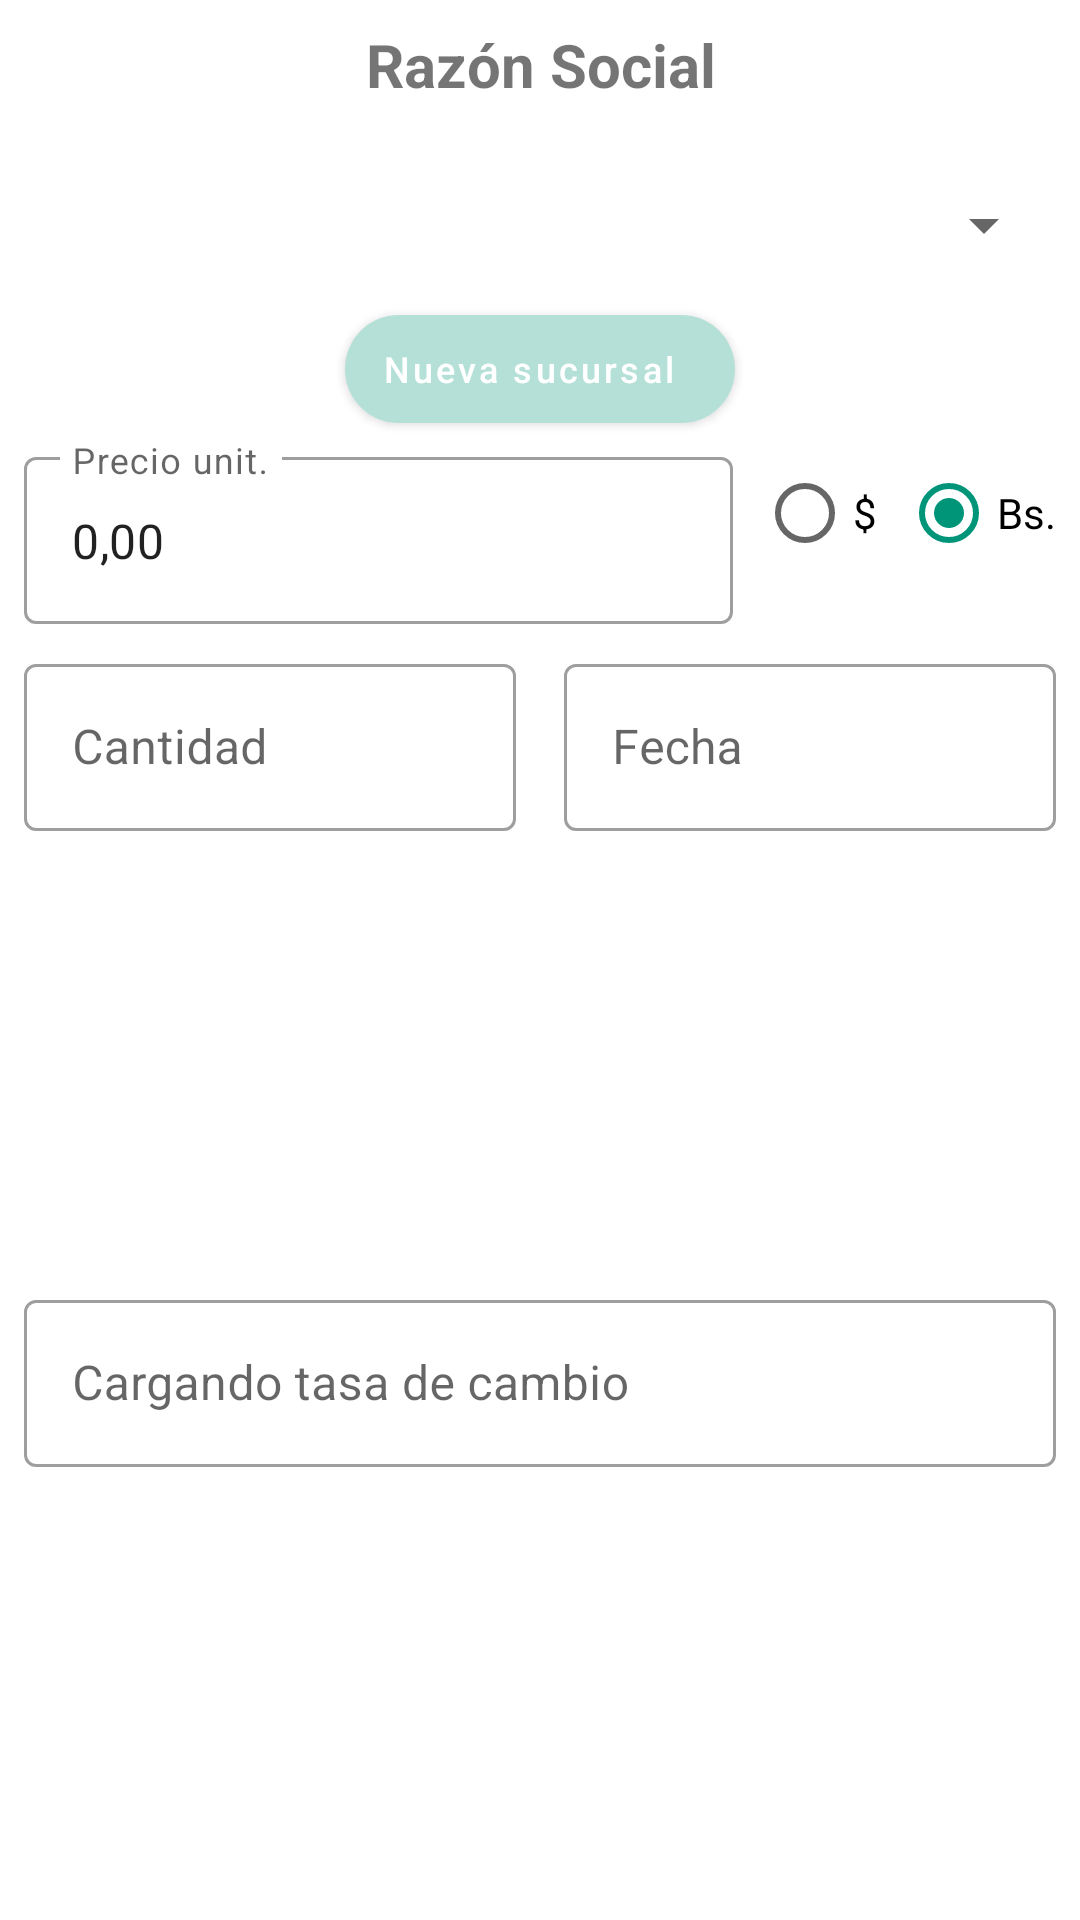

The Android layout XML behind this screen, and the referenced resources:
<!-- AndroidManifest.xml: application theme Theme.RosquetesLucy -->
<!-- res/layout/dialog_add_refund.xml -->
<?xml version="1.0" encoding="utf-8"?>
<androidx.constraintlayout.widget.ConstraintLayout xmlns:android="http://schemas.android.com/apk/res/android"
    xmlns:app="http://schemas.android.com/apk/res-auto"
    xmlns:tools="http://schemas.android.com/tools"
    android:layout_width="match_parent"
    android:layout_height="match_parent">

    <TextView
        android:id="@+id/tv_name_costumer"
        android:layout_width="0dp"
        android:layout_height="wrap_content"
        android:layout_marginStart="8dp"
        android:layout_marginTop="8dp"
        android:layout_marginEnd="8dp"
        android:gravity="center"
        android:text="@string/text_name_costumer"
        android:textSize="20sp"
        android:textStyle="bold"
        app:layout_constraintEnd_toEndOf="parent"
        app:layout_constraintStart_toStartOf="parent"
        app:layout_constraintTop_toTopOf="parent" />

    <Spinner
        android:id="@+id/spinner"
        android:layout_width="0dp"
        android:layout_height="wrap_content"
        android:layout_marginStart="8dp"
        android:layout_marginTop="16dp"
        android:layout_marginEnd="8dp"
        android:minHeight="48dp"
        app:layout_constraintEnd_toEndOf="parent"
        app:layout_constraintStart_toStartOf="parent"
        app:layout_constraintTop_toBottomOf="@+id/tv_name_costumer"
        tools:ignore="SpeakableTextPresentCheck" />

    <com.google.android.material.floatingactionbutton.ExtendedFloatingActionButton
        android:id="@+id/extended_fab"
        style="@style/Widget.MaterialComponents.Button"
        android:layout_width="wrap_content"
        android:layout_height="wrap_content"
        android:layout_marginStart="16dp"
        android:layout_marginEnd="16dp"
        android:text="@string/text_add_location"
        android:textAllCaps="false"
        android:textSize="12sp"
        app:icon="@drawable/ic_add_location_24"
        app:layout_constraintEnd_toEndOf="parent"
        app:layout_constraintStart_toStartOf="parent"
        app:layout_constraintTop_toBottomOf="@+id/spinner" />

    <com.google.android.material.textfield.TextInputLayout
        android:id="@+id/tf_price"
        style="@style/Widget.MaterialComponents.TextInputLayout.OutlinedBox"
        android:layout_width="0dp"
        android:layout_height="wrap_content"
        android:layout_marginStart="8dp"
        android:layout_marginTop="48dp"
        android:layout_marginEnd="8dp"
        app:layout_constraintEnd_toStartOf="@+id/rg_moneda"
        app:layout_constraintStart_toStartOf="parent"
        app:layout_constraintTop_toBottomOf="@id/spinner">

        <com.google.android.material.textfield.TextInputEditText
            android:id="@+id/et_price"
            android:layout_width="match_parent"
            android:layout_height="wrap_content"
            android:clickable="true"
            android:focusable="true"
            android:focusableInTouchMode="true"
            android:hint="@string/title_price_unit"
            android:inputType="number"
            android:text="@string/text_price_init" />
    </com.google.android.material.textfield.TextInputLayout>

    <RadioGroup
        android:id="@+id/rg_moneda"
        android:layout_width="wrap_content"
        android:layout_height="wrap_content"
        android:layout_marginTop="48dp"
        android:layout_marginEnd="8dp"
        android:orientation="horizontal"
        app:layout_constraintEnd_toEndOf="parent"
        app:layout_constraintTop_toBottomOf="@id/spinner">

        <RadioButton
            android:id="@+id/rb_dolar"
            android:layout_width="match_parent"
            android:layout_height="wrap_content"
            android:text="@string/symbol_dolar" />

        <RadioButton
            android:id="@+id/rb_bolivar"
            android:layout_width="match_parent"
            android:layout_height="wrap_content"
            android:checked="true"
            android:text="@string/symbol_bolivar" />
    </RadioGroup>

    <com.google.android.material.textfield.TextInputLayout
        android:id="@+id/tf_quantity"
        style="@style/Widget.MaterialComponents.TextInputLayout.OutlinedBox"
        android:layout_width="0dp"
        android:layout_height="wrap_content"
        android:layout_marginStart="8dp"
        android:layout_marginTop="8dp"
        android:layout_marginEnd="8dp"
        app:layout_constraintEnd_toStartOf="@+id/guide_line"
        app:layout_constraintStart_toStartOf="parent"
        app:layout_constraintTop_toBottomOf="@id/tf_price">

        <com.google.android.material.textfield.TextInputEditText
            android:id="@+id/et_quantity"
            android:layout_width="match_parent"
            android:layout_height="wrap_content"
            android:hint="@string/text_quantity"
            android:inputType="number"
            android:maxLength="6"
            android:textAppearance="?attr/textAppearanceSubtitle1"
            app:layout_constraintBottom_toBottomOf="parent"
            app:layout_constraintEnd_toEndOf="parent"
            app:layout_constraintStart_toStartOf="parent"
            app:layout_constraintTop_toTopOf="parent" />
    </com.google.android.material.textfield.TextInputLayout>

    <androidx.constraintlayout.widget.Guideline
        android:id="@+id/guide_line"
        android:layout_width="0dp"
        android:layout_height="50dp"
        android:orientation="vertical"
        app:layout_constraintBottom_toBottomOf="parent"
        app:layout_constraintGuide_percent="0.5"
        app:layout_constraintTop_toTopOf="parent" />

    <com.google.android.material.textfield.TextInputLayout
        android:id="@+id/tf_date"
        style="@style/Widget.MaterialComponents.TextInputLayout.OutlinedBox"
        android:layout_width="0dp"
        android:layout_height="wrap_content"
        android:layout_marginStart="8dp"
        android:layout_marginTop="8dp"
        android:layout_marginEnd="8dp"
        app:layout_constraintEnd_toEndOf="parent"
        app:layout_constraintStart_toStartOf="@+id/guide_line"
        app:layout_constraintTop_toBottomOf="@id/tf_price"
        app:startIconDrawable="@drawable/ic_date_24">

        <com.google.android.material.textfield.TextInputEditText
            android:id="@+id/et_date"
            android:layout_width="match_parent"
            android:layout_height="wrap_content"
            android:focusable="false"
            android:hint="@string/text_date"
            android:textAppearance="?attr/textAppearanceSubtitle1"
            app:layout_constraintBottom_toBottomOf="parent"
            app:layout_constraintEnd_toEndOf="parent"
            app:layout_constraintStart_toStartOf="parent"
            app:layout_constraintTop_toTopOf="parent" />
    </com.google.android.material.textfield.TextInputLayout>

    <com.google.android.material.textfield.TextInputLayout
        android:id="@+id/tf_rate"
        style="@style/Widget.MaterialComponents.TextInputLayout.OutlinedBox"
        android:layout_width="0dp"
        android:layout_height="wrap_content"
        android:layout_marginStart="8dp"
        android:layout_marginTop="8dp"
        android:layout_marginEnd="8dp"
        android:layout_marginBottom="8dp"
        app:layout_constraintBottom_toBottomOf="parent"
        app:layout_constraintEnd_toEndOf="parent"
        app:layout_constraintStart_toStartOf="parent"
        app:layout_constraintTop_toBottomOf="@id/tf_date">

        <com.google.android.material.textfield.TextInputEditText
            android:id="@+id/et_rate"
            android:layout_width="match_parent"
            android:layout_height="wrap_content"
            android:clickable="true"
            android:focusable="true"
            android:focusableInTouchMode="true"
            android:hint="@string/text_loading_rate"
            android:inputType="number"
            tools:text="@string/text_price_init" />
    </com.google.android.material.textfield.TextInputLayout>

</androidx.constraintlayout.widget.ConstraintLayout>
<!-- resources referenced by this layout -->
<resources>
  <string name="symbol_bolivar">Bs.</string>
  <string name="symbol_dolar">$</string>
  <string name="text_add_location">Nueva sucursal</string>
  <string name="text_date">Fecha</string>
  <string name="text_loading_rate">Cargando tasa de cambio</string>
  <string name="text_name_costumer">Razón Social</string>
  <string name="text_price_init">0,00</string>
  <string name="text_quantity">Cantidad</string>
  <string name="title_price_unit">Precio unit.</string>
  <style name="Theme.RosquetesLucy" parent="Theme.MaterialComponents.Light.NoActionBar">
          
          <item name="colorPrimary">@color/green_base_normal</item>
          <item name="colorPrimaryVariant">@color/green_base_dark</item>
          <item name="colorOnPrimary">@color/white</item>
          
          <item name="colorSecondary">@color/green_second_base_normal</item>
          <item name="colorSecondaryVariant">@color/blue_gray_dark</item>
          <item name="colorOnSecondary">@color/black</item>
          
          <item name="android:statusBarColor" tools:targetApi="l">?attr/colorPrimaryVariant</item>
          
          <item name="materialButtonStyle">@style/ButtonColor</item>
          <item name="alertDialogTheme">@style/AlertDialogTheme</item>
      </style>
  <color name="green_base_normal">#B4E0D8</color>
  <color name="green_base_dark">#84AEA7</color>
  <color name="white">#FFFFFFFF</color>
  <color name="green_second_base_normal">#009479</color>
  <color name="blue_gray_dark">#808E95</color>
  <color name="black">#FF000000</color>
  <style name="ButtonColor" parent="Widget.MaterialComponents.Button">
          <item name="android:textColor">@color/green_second_base_normal</item>
      </style>
  <style name="AlertDialogTheme" parent="ThemeOverlay.MaterialComponents.Dialog.Alert">
          <item name="buttonBarNegativeButtonStyle">@style/DialogButtonStyle</item>
          <item name="buttonBarPositiveButtonStyle">@style/DialogButtonStyle</item>
          <item name="buttonBarNeutralButtonStyle">@style/DialogButtonStyle</item>
      </style>
  <style name="DialogButtonStyle" parent="Widget.MaterialComponents.Button.TextButton.Dialog">
          <item name="android:textColor">@color/green_second_base_normal</item>
      </style>
</resources>
